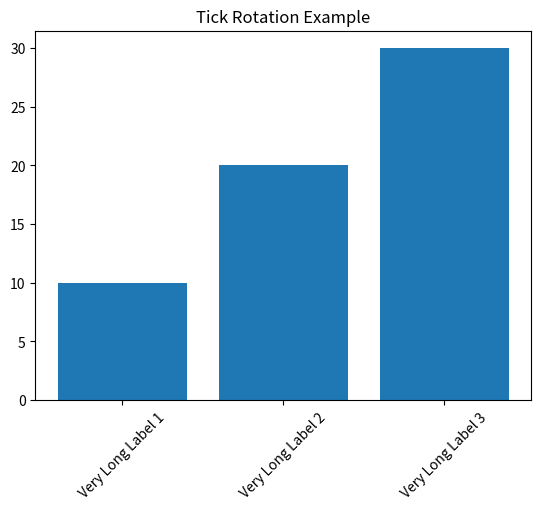

Reproduce this figure in Python.
import matplotlib.pyplot as plt

"""
TICK ROTATION
-------------
Used when labels are long or overlapping
"""

x = ["Very Long Label 1", "Very Long Label 2", "Very Long Label 3"]
y = [10, 20, 30]

plt.bar(x, y)

# Rotate labels for readability
plt.xticks(rotation=45)

plt.title("Tick Rotation Example")

plt.show()
